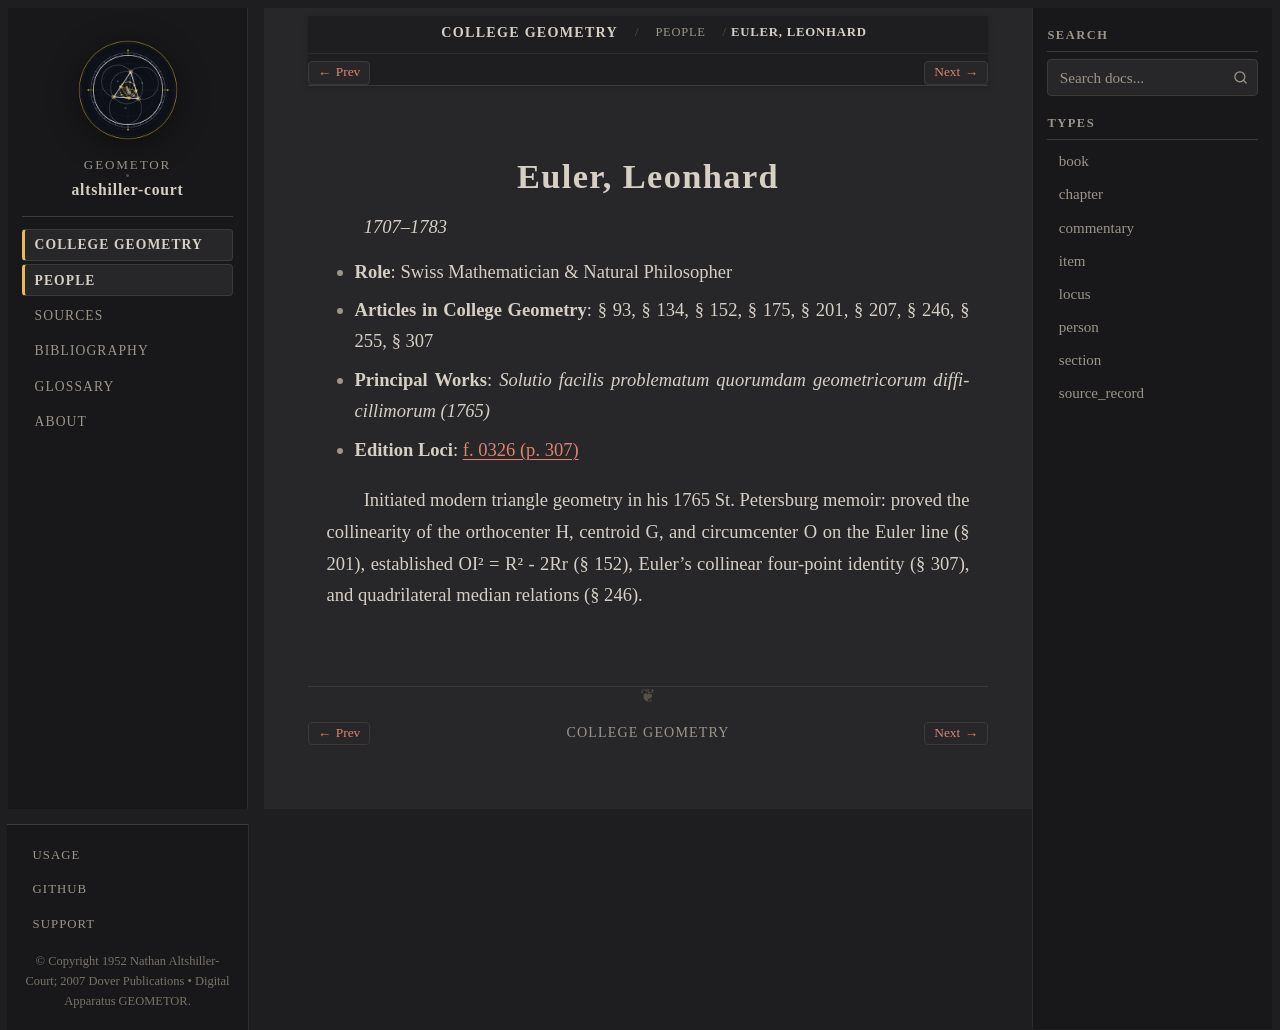

repository: geometor/altshiller-court · page: college_geometry/people/euler.html · generator: sphinx

:type: person
:layout: book
:title: Euler, Leonhard
:lifespan: 1707–1783

.. _person-euler:

Euler, Leonhard
===============

*1707–1783*

* **Role**: Swiss Mathematician & Natural Philosopher
* **Articles in College Geometry**: § 93, § 134, § 152, § 175, § 201, § 207, § 246, § 255, § 307
* **Principal Works**: *Solutio facilis problematum quorumdam geometricorum difficillimorum (1765)*
* **Edition Loci**: :ref:`f. 0326 (p. 307) <historical-and-bibliographical-notes-names-list-of-names>`

Initiated modern triangle geometry in his 1765 St. Petersburg memoir: proved the collinearity of the orthocenter H, centroid G, and circumcenter O on the Euler line (§ 201), established OI² = R² - 2Rr (§ 152), Euler's collinear four-point identity (§ 307), and quadrilateral median relations (§ 246).
